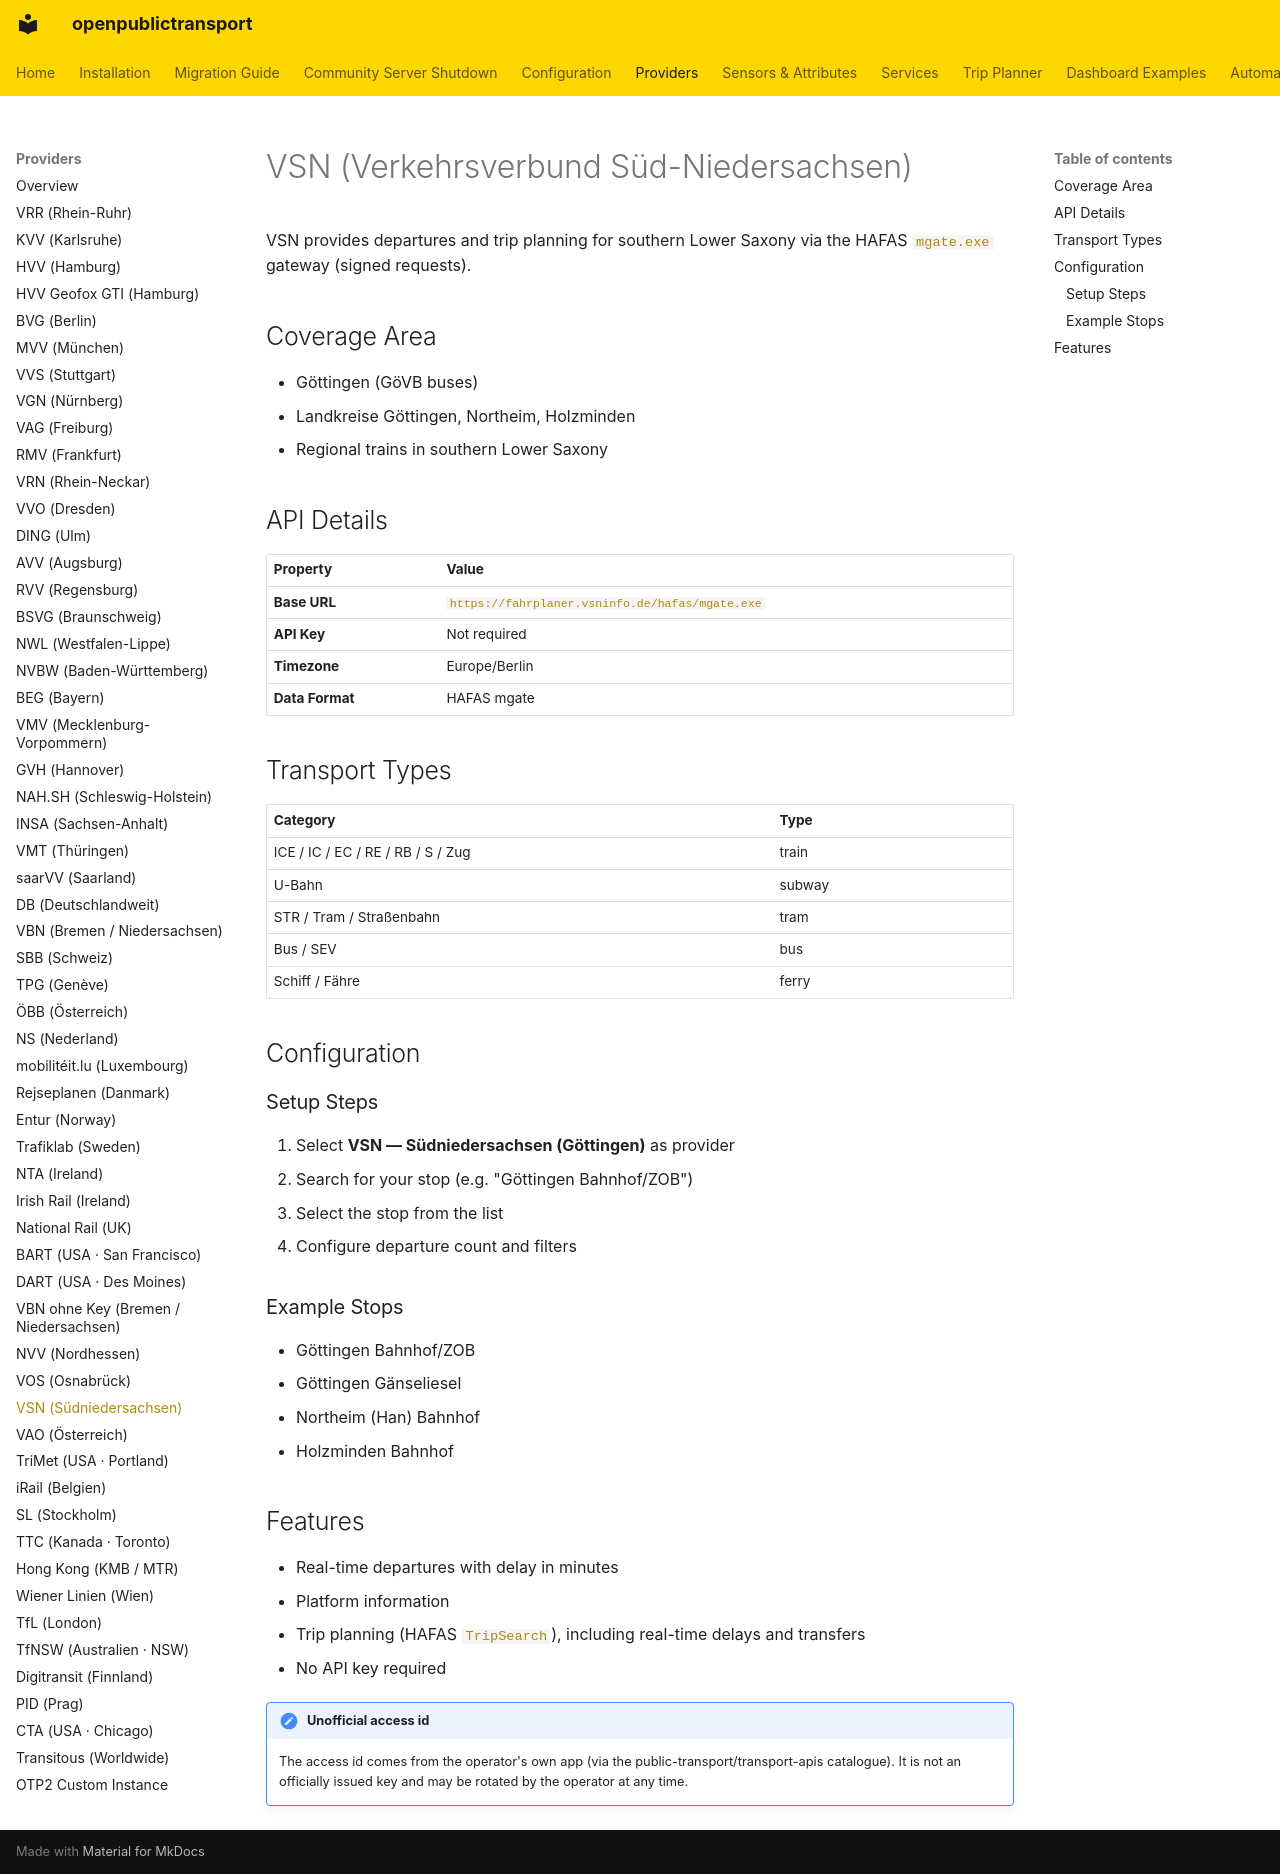

repository: NerdySoftPaw/openpublictransport · page: providers/vsn/index.html · generator: mkdocs

# VSN (Verkehrsverbund Süd-Niedersachsen)

VSN provides departures and trip planning for southern Lower Saxony via the HAFAS `mgate.exe` gateway (signed requests).

## Coverage Area

- Göttingen (GöVB buses)
- Landkreise Göttingen, Northeim, Holzminden
- Regional trains in southern Lower Saxony

## API Details

| Property | Value |
|----------|-------|
| **Base URL** | `https://fahrplaner.vsninfo.de/hafas/mgate.exe` |
| **API Key** | Not required |
| **Timezone** | Europe/Berlin |
| **Data Format** | HAFAS mgate |

## Transport Types

| Category | Type |
|----------|------|
| ICE / IC / EC / RE / RB / S / Zug | train |
| U-Bahn | subway |
| STR / Tram / Straßenbahn | tram |
| Bus / SEV | bus |
| Schiff / Fähre | ferry |

## Configuration

### Setup Steps

1. Select **VSN — Südniedersachsen (Göttingen)** as provider
2. Search for your stop (e.g. "Göttingen Bahnhof/ZOB")
3. Select the stop from the list
4. Configure departure count and filters

### Example Stops

- Göttingen Bahnhof/ZOB
- Göttingen Gänseliesel
- Northeim (Han) Bahnhof
- Holzminden Bahnhof

## Features

- Real-time departures with delay in minutes
- Platform information
- Trip planning (HAFAS `TripSearch`), including real-time delays and transfers
- No API key required

!!! note "Unofficial access id"
    The access id comes from the operator's own app (via the public-transport/transport-apis catalogue). It is not an officially issued key and may be rotated by the operator at any time.
